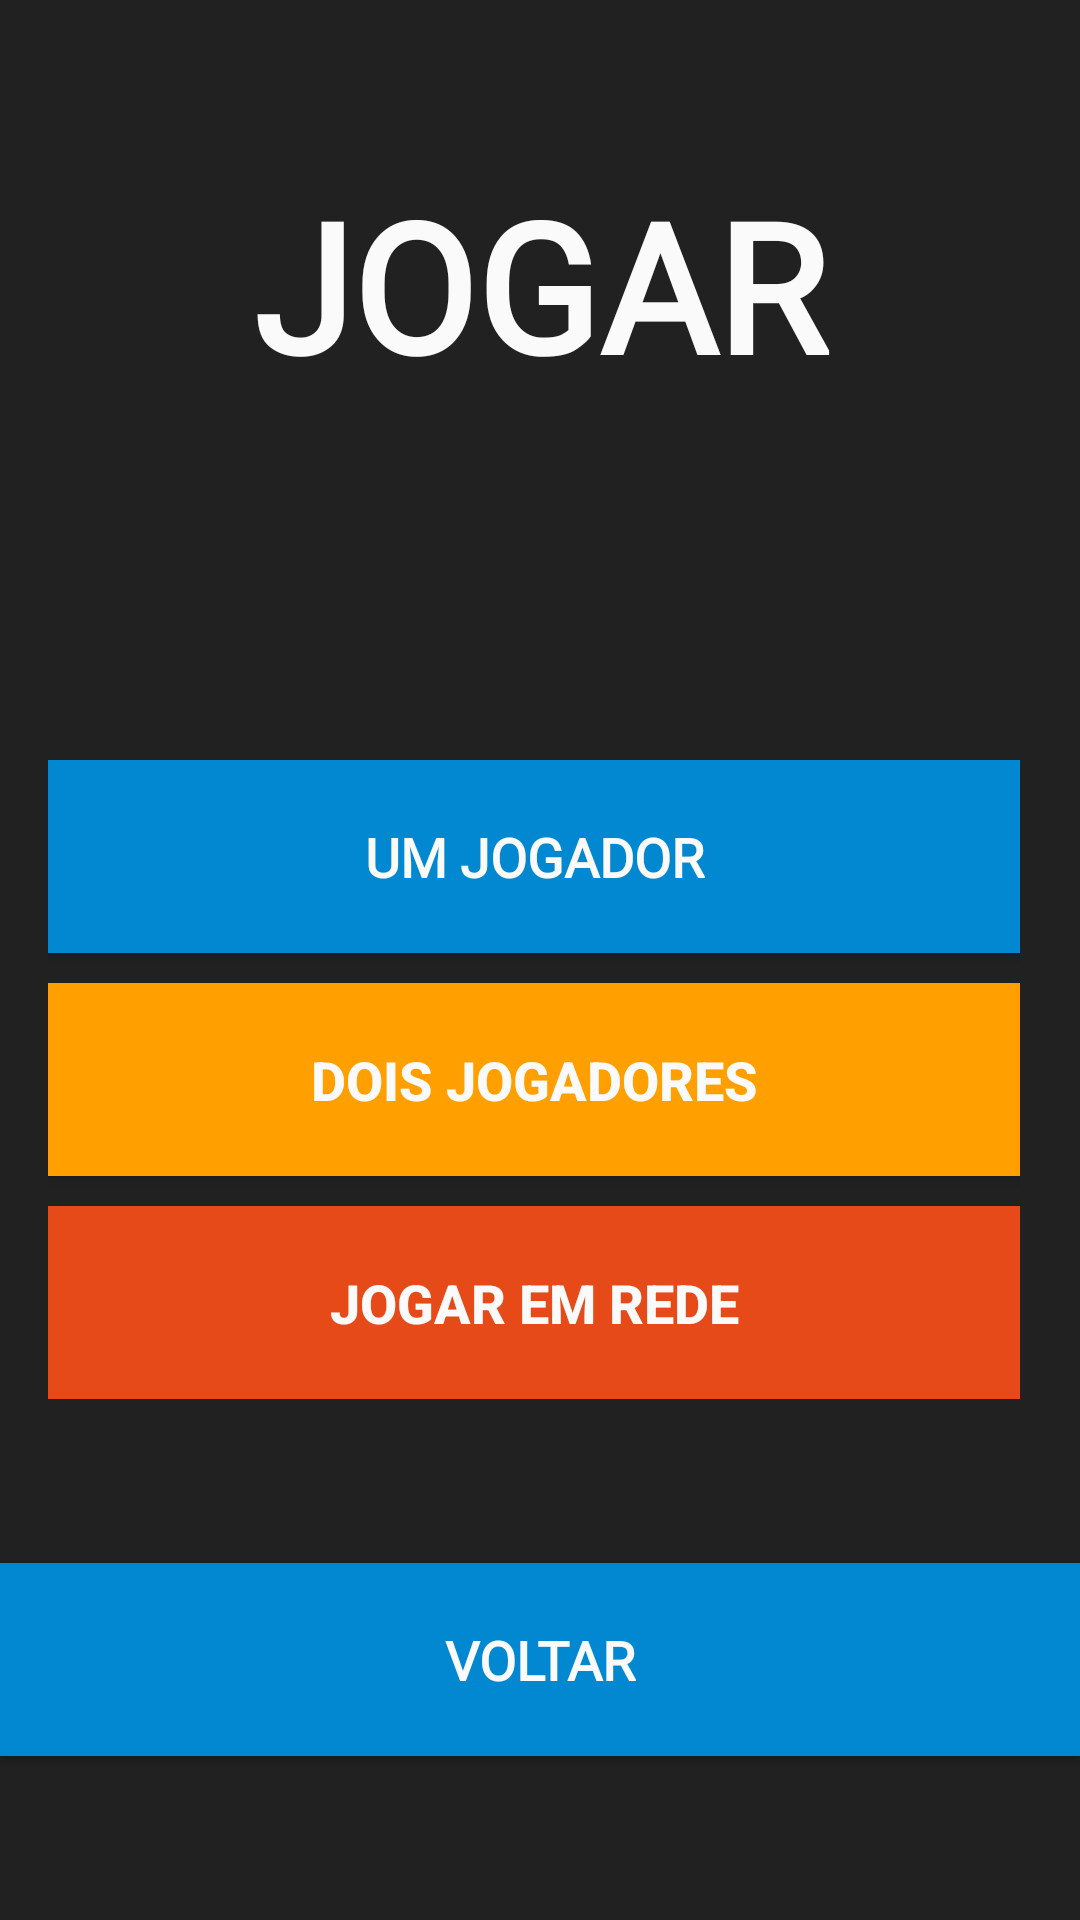

Write the Android layout XML for this screen, with the resource values it uses.
<!-- AndroidManifest.xml: application theme Theme.AppCompat.DayNight.NoActionBar -->
<!-- res/layout/activity_menu_jogar.xml -->
<?xml version="1.0" encoding="utf-8"?>
<androidx.constraintlayout.widget.ConstraintLayout xmlns:android="http://schemas.android.com/apk/res/android"
    xmlns:app="http://schemas.android.com/apk/res-auto"
    xmlns:tools="http://schemas.android.com/tools"
    android:id="@+id/view"
    android:layout_width="match_parent"
    android:layout_height="match_parent"
    android:background="@color/colorBackground"
    android:orientation="vertical"
    tools:context="MainActivity">

    <TextView
        android:id="@+id/tvPlay"
        android:layout_width="0dp"
        android:layout_height="wrap_content"
        android:layout_marginBottom="32dp"
        android:fontFamily="@font/roboto"
        android:text="@string/btnJogar"
        android:textAlignment="center"
        android:textAllCaps="true"
        android:textColor="@color/colorWhite"
        android:textSize="60sp"
        android:textStyle="bold"
        app:layout_constraintBottom_toTopOf="@+id/scrollView"
        app:layout_constraintEnd_toEndOf="parent"
        app:layout_constraintStart_toStartOf="parent"
        app:layout_constraintTop_toTopOf="parent" />

    <ScrollView
        android:id="@+id/scrollView"
        android:layout_width="0dp"
        android:layout_height="wrap_content"
        android:layout_marginStart="16dp"
        android:layout_marginTop="32dp"
        android:layout_marginEnd="16dp"
        android:fillViewport="true"
        android:scrollbarStyle="outsideInset"
        app:layout_constraintBottom_toTopOf="@+id/btnBack"
        app:layout_constraintEnd_toEndOf="parent"
        app:layout_constraintStart_toStartOf="parent"
        app:layout_constraintTop_toBottomOf="@+id/tvPlay">

        <LinearLayout
            android:id="@+id/buttonsLayout"
            android:layout_width="match_parent"
            android:layout_height="wrap_content"
            android:background="@color/colorBackground"
            android:gravity="center"
            android:orientation="vertical"
            tools:context=".MainActivity">

            <Button
                android:id="@+id/btnSinglePlayer"
                android:layout_width="match_parent"
                android:layout_height="wrap_content"
                android:layout_marginBottom="10sp"
                android:background="@color/colorBlue"
                android:fontFamily="@font/roboto"
                android:padding="20sp"
                android:text="@string/btnPlay"
                android:textColor="@color/colorWhite"
                android:textSize="18sp"
                android:textStyle="bold"></Button>

            <Button
                android:id="@+id/btnMultiPlayer"
                android:layout_width="match_parent"
                android:layout_height="wrap_content"
                android:layout_marginBottom="10sp"
                android:background="@color/colorOrange"
                android:padding="20sp"
                android:text="@string/btnMultiplayer"
                android:textColor="@color/colorWhite"
                android:textSize="18sp"
                android:textStyle="bold"></Button>

            <Button
                android:id="@+id/btnConnect"
                android:layout_width="match_parent"
                android:layout_height="wrap_content"
                android:background="@color/colorRed"
                android:padding="20sp"
                android:text="@string/btnConnect"
                android:textColor="@color/colorWhite"
                android:textSize="18sp"
                android:textStyle="bold"></Button>
        </LinearLayout>
    </ScrollView>

    <Button
        android:id="@+id/btnBack"
        android:layout_width="0dp"
        android:layout_height="wrap_content"
        android:background="@color/colorBlue"
        android:fontFamily="@font/roboto"
        android:padding="20sp"
        android:text="Voltar"
        android:textAlignment="center"
        android:textColor="@color/colorWhite"
        android:textSize="18sp"
        android:textStyle="bold"
        app:layout_constraintBottom_toBottomOf="parent"
        app:layout_constraintEnd_toEndOf="parent"
        app:layout_constraintStart_toStartOf="parent"
        app:layout_constraintTop_toBottomOf="@+id/scrollView" />

</androidx.constraintlayout.widget.ConstraintLayout>
<!-- resources referenced by this layout -->
<resources>
  <color name="colorBackground">#212121</color>
  <color name="colorBlue">#0288d1</color>
  <color name="colorOrange">#ffa000</color>
  <color name="colorRed">#e64a19</color>
  <color name="colorWhite">#fafafa</color>
  <string name="btnConnect">Jogar em rede</string>
  <string name="btnJogar">Jogar</string>
  <string name="btnMultiplayer">Dois jogadores</string>
  <string name="btnPlay">Um jogador</string>
</resources>
